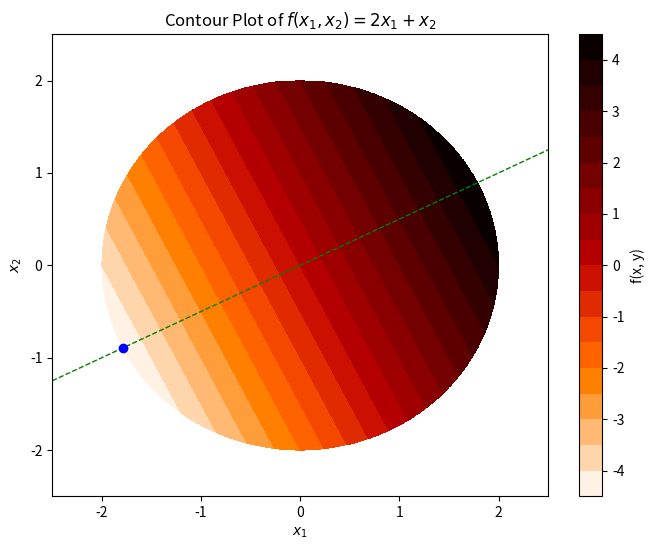

Write the Python code that produced this figure.
import numpy as np
import matplotlib.pyplot as plt

def f(x, y, invalid_coord=np.inf):
    if x**2 + y**2 >= 4:
        return invalid_coord
    return 2*x + y

coords = np.linspace(-2.5, 2.5, 1000)
z = np.array([np.array([f(x, y) for x in coords]) for y in coords])

# Plot the contour with labels
plt.figure(figsize=(8, 6))
contour = plt.contourf(coords, coords, z, levels=20, cmap="gist_heat_r") 
cbar = plt.colorbar(contour) 
cbar.set_label('f(x, y)')

y_line = 0.5 * coords
plt.plot(coords, y_line, color="green", linestyle="--", linewidth=1)

plt.plot(-4.0 / np.sqrt(5.0), -2.0 / np.sqrt(5.0), 'bo') 

plt.title("Contour Plot of $f(x_1, x_2) = 2 x_1 + x_2$")
plt.xlabel("$x_1$")
plt.ylabel("$x_2$")

plt.show()
